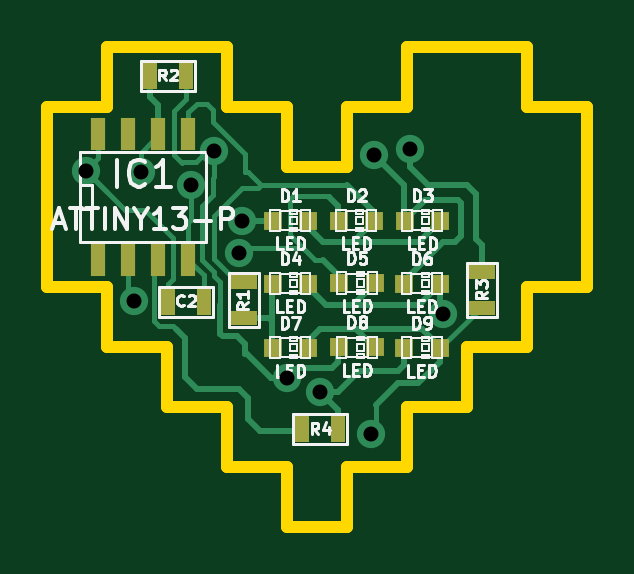
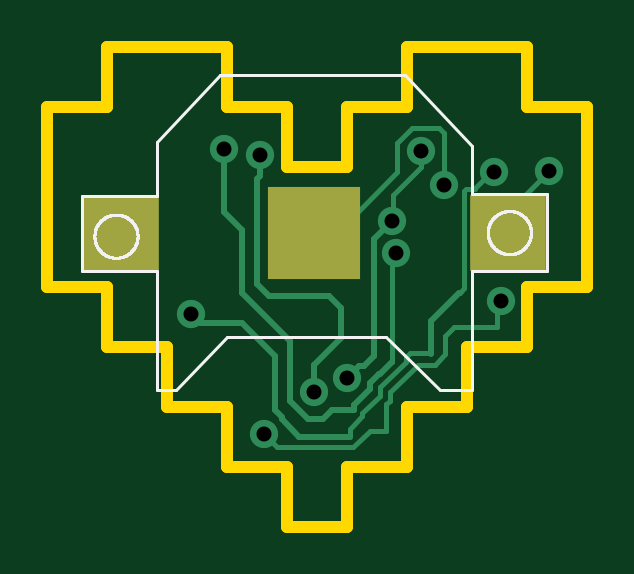
Circuit board: 8 layer files. Board 22.9 x 20.3 mm.
- bottom_copper: board-B_Cu.gbl (4867 bytes)
- bottom_silk: board-B_SilkS.gbo (11695 bytes)
- bottom_mask: board-B_SolderM.gbs (451 bytes)
- outline: board-Edge_Cuts.gbr (2265 bytes)
- top_copper: board-F_Cu.gtl (8518 bytes)
- top_silk: board-F_SilkS.gto (24100 bytes)
- top_mask: board-F_SolderM.gts (1177 bytes)
- drill: board.drl (498 bytes)

=== bottom_copper: board-B_Cu.gbl ===
G04 ( created by brdgerber.py ( brdgerber.py v0.1 2014-03-12 ) ) date 2015-07-07 22:24:22 EDT*
G04 Gerber Fmt 3.4, Leading zero omitted, Abs format*
%MOIN*%
%FSLAX34Y34*%
G01*
G70*
G90*
G04 APERTURE LIST*
%ADD17C,0.0026*%
%ADD19R,0.0250X0.0450*%
%ADD12C,0.0052*%
%ADD11R,0.1259X0.1259*%
%ADD21R,0.0236X0.0551*%
%ADD22C,0.0060*%
%ADD25C,0.0472*%
%ADD10R,0.1535X0.1535*%
%ADD13C,0.0050*%
%ADD14R,0.0450X0.0250*%
%ADD20C,0.0200*%
%ADD16R,0.0314X0.0314*%
%ADD24C,0.0100*%
%ADD15C,0.0045*%
%ADD23C,0.0080*%
%ADD18C,0.0040*%
G04 APERTURE END LIST*
G54D17*
D10*
X06550Y11900D03*
D11*
X03322Y11900D03*
D11*
X09778Y11900D03*
D25*
X05250Y12100D03*
D24*
G01X05250Y12100D02*
G01X05550Y11800D01*
D24*
G01X05550Y11800D02*
G01X05550Y11050D01*
D24*
G01X05620Y09290D02*
G01X05890Y09020D01*
D24*
G01X05470Y09540D02*
G01X05620Y09390D01*
D23*
G01X04960Y09890D02*
G01X04600Y09890D01*
D23*
G01X05030Y09820D02*
G01X04960Y09890D01*
D23*
G01X04060Y10970D02*
G01X04130Y10900D01*
D23*
G01X05630Y08600D02*
G01X05900Y08330D01*
D24*
G01X05550Y11050D02*
G01X05550Y09850D01*
D23*
G01X05750Y08840D02*
G01X05750Y08890D01*
D23*
G01X05750Y08890D02*
G01X05460Y09180D01*
D23*
G01X05460Y09180D02*
G01X05460Y09320D01*
D24*
G01X05890Y08950D02*
G01X05910Y08950D01*
D25*
X07450Y13200D03*
D24*
G01X07450Y13200D02*
G01X07450Y12850D01*
D24*
G01X07450Y12850D02*
G01X07500Y12800D01*
D24*
G01X07500Y12800D02*
G01X07500Y11050D01*
D24*
G01X07500Y11050D02*
G01X07300Y10850D01*
D24*
G01X07300Y10850D02*
G01X06300Y10850D01*
D24*
G01X06300Y10850D02*
G01X06100Y10650D01*
D24*
G01X06100Y10650D02*
G01X06100Y10150D01*
D24*
G01X06100Y10150D02*
G01X06550Y09700D01*
D24*
G01X06550Y09700D02*
G01X06550Y09250D01*
D25*
X06550Y09250D03*
D24*
G01X05890Y09020D02*
G01X05890Y08950D01*
D23*
G01X05030Y09750D02*
G01X05030Y09820D01*
D23*
G01X03880Y12630D02*
G01X04020Y12630D01*
D23*
G01X05350Y08600D02*
G01X05630Y08600D01*
D23*
G01X04060Y12590D02*
G01X04060Y10970D01*
D23*
G01X04020Y12630D02*
G01X04060Y12590D01*
D23*
G01X04220Y10320D02*
G01X04040Y10320D01*
D23*
G01X04370Y09870D02*
G01X04370Y10170D01*
D25*
X04390Y12700D03*
D24*
G01X05450Y09550D02*
G01X05250Y09750D01*
D25*
X03560Y12910D03*
D25*
X08050Y13300D03*
D24*
G01X08050Y13300D02*
G01X08050Y12250D01*
D24*
G01X08050Y12250D02*
G01X07750Y11950D01*
D24*
G01X07750Y11950D02*
G01X07750Y10900D01*
D24*
G01X07750Y10900D02*
G01X06950Y10100D01*
D24*
G01X06950Y10100D02*
G01X06950Y09100D01*
D24*
G01X06950Y09100D02*
G01X06650Y08800D01*
D24*
G01X07750Y10400D02*
G01X07200Y09850D01*
D24*
G01X07200Y08950D02*
G01X07100Y08850D01*
D24*
G01X07200Y09850D02*
G01X07200Y08950D01*
D25*
X08600Y10550D03*
D24*
G01X08600Y10550D02*
G01X08450Y10400D01*
D24*
G01X08450Y10400D02*
G01X07750Y10400D01*
D25*
X07390Y08550D03*
D23*
G01X05960Y08630D02*
G01X05750Y08840D01*
D23*
G01X05900Y08330D02*
G01X06920Y08330D01*
D23*
G01X04540Y09700D02*
G01X04370Y09870D01*
D24*
G01X05620Y09390D02*
G01X05620Y09290D01*
D24*
G01X06800Y08500D02*
G01X05970Y08500D01*
D24*
G01X07090Y08790D02*
G01X06800Y08500D01*
D24*
G01X07090Y08830D02*
G01X07090Y08790D01*
D24*
G01X05900Y08950D02*
G01X06250Y08950D01*
D24*
G01X06250Y08950D02*
G01X06400Y08800D01*
D24*
G01X06400Y08800D02*
G01X06650Y08800D01*
D24*
G01X04600Y10430D02*
G01X04600Y09880D01*
D24*
G01X04140Y10890D02*
G01X04600Y10430D01*
D24*
G01X06000Y09470D02*
G01X05800Y09670D01*
D24*
G01X05800Y09670D02*
G01X05730Y09670D01*
D25*
X06000Y09470D03*
D24*
G01X05460Y09540D02*
G01X05470Y09540D01*
D24*
G01X05730Y09670D02*
G01X05550Y09850D01*
D23*
G01X05460Y09320D02*
G01X05030Y09750D01*
D23*
G01X05350Y09040D02*
G01X05290Y09100D01*
D23*
G01X05290Y09240D02*
G01X04830Y09700D01*
D23*
G01X05240Y12530D02*
G01X04770Y13000D01*
D23*
G01X04770Y13000D02*
G01X04770Y13260D01*
D23*
G01X05350Y08600D02*
G01X05350Y09040D01*
D23*
G01X05290Y09100D02*
G01X05290Y09240D01*
D23*
G01X04370Y10170D02*
G01X04220Y10320D01*
D23*
G01X04830Y09700D02*
G01X04540Y09700D01*
D25*
X04770Y13260D03*
D23*
G01X05960Y08500D02*
G01X05960Y08630D01*
D23*
G01X03870Y12640D02*
G01X03600Y12910D01*
D23*
G01X03600Y12910D02*
G01X03560Y12910D01*
D23*
G01X04810Y13640D02*
G01X04470Y13640D01*
D23*
G01X04470Y13640D02*
G01X04390Y13560D01*
D23*
G01X04390Y13560D02*
G01X04390Y12700D01*
D23*
G01X05250Y09750D02*
G01X05250Y11500D01*
D23*
G01X05250Y11500D02*
G01X05190Y11560D01*
D25*
X05190Y11560D03*
D25*
X02640Y12930D03*
D23*
G01X03320Y12250D02*
G01X03320Y11900D01*
D23*
G01X02640Y12930D02*
G01X03320Y12250D01*
D23*
G01X03510Y10320D02*
G01X04040Y10320D01*
D23*
G01X03510Y10320D02*
G01X03510Y10690D01*
D23*
G01X03510Y10690D02*
G01X03440Y10760D01*
D25*
X03440Y10760D03*
D23*
G01X05240Y12110D02*
G01X05240Y12530D01*
D23*
G01X06550Y11900D02*
G01X06180Y11900D01*
D23*
G01X06180Y11900D02*
G01X05170Y12910D01*
D23*
G01X05170Y12910D02*
G01X05170Y13390D01*
D23*
G01X05170Y13390D02*
G01X04920Y13640D01*
D23*
G01X04920Y13640D02*
G01X04810Y13640D01*
D23*
G01X06910Y08330D02*
G01X07170Y08330D01*
D23*
G01X07170Y08330D02*
G01X07390Y08550D01*
M02*

=== bottom_silk: board-B_SilkS.gbo (11695 bytes, source omitted) ===
=== bottom_mask: board-B_SolderM.gbs ===
G04 ( created by brdgerber.py ( brdgerber.py v0.1 2014-03-12 ) ) date 2015-07-07 22:24:23 EDT*
G04 Gerber Fmt 3.4, Leading zero omitted, Abs format*
%MOIN*%
%FSLAX34Y34*%
G01*
G70*
G90*
G04 APERTURE LIST*
%ADD14R,0.0250X0.0450*%
%ADD11R,0.1259X0.1259*%
%ADD15R,0.0236X0.0551*%
%ADD13R,0.0314X0.0314*%
%ADD12R,0.0450X0.0250*%
%ADD10R,0.1535X0.1535*%
G04 APERTURE END LIST*
G54D14*
D10*
X06550Y11900D03*
D11*
X03322Y11900D03*
D11*
X09778Y11900D03*
M02*

=== outline: board-Edge_Cuts.gbr ===
G04 ( created by brdgerber.py ( brdgerber.py v0.1 2014-03-12 ) ) date 2015-07-07 22:24:24 EDT*
G04 Gerber Fmt 3.4, Leading zero omitted, Abs format*
%MOIN*%
%FSLAX34Y34*%
G01*
G70*
G90*
G04 APERTURE LIST*
%ADD17C,0.0026*%
%ADD19R,0.0250X0.0450*%
%ADD12C,0.0052*%
%ADD11R,0.1259X0.1259*%
%ADD21R,0.0236X0.0551*%
%ADD22C,0.0060*%
%ADD25C,0.0472*%
%ADD10R,0.1535X0.1535*%
%ADD13C,0.0050*%
%ADD14R,0.0450X0.0250*%
%ADD20C,0.0200*%
%ADD16R,0.0314X0.0314*%
%ADD24C,0.0100*%
%ADD15C,0.0045*%
%ADD23C,0.0080*%
%ADD18C,0.0040*%
G04 APERTURE END LIST*
G54D17*
D20*
G01X02000Y12000D02*
G01X02000Y11000D01*
D20*
G01X02000Y11000D02*
G01X03000Y11000D01*
D20*
G01X03000Y11000D02*
G01X03000Y10000D01*
D20*
G01X03000Y10000D02*
G01X04000Y10000D01*
D20*
G01X04000Y10000D02*
G01X04000Y09000D01*
D20*
G01X04000Y09000D02*
G01X05000Y09000D01*
D20*
G01X05000Y09000D02*
G01X05000Y08000D01*
D20*
G01X05000Y08000D02*
G01X06000Y08000D01*
D20*
G01X06000Y08000D02*
G01X06000Y07000D01*
D20*
G01X06000Y07000D02*
G01X07000Y07000D01*
D20*
G01X07000Y07000D02*
G01X07000Y08000D01*
D20*
G01X07000Y08000D02*
G01X08000Y08000D01*
D20*
G01X08000Y08000D02*
G01X08000Y09000D01*
D20*
G01X08000Y09000D02*
G01X09000Y09000D01*
D20*
G01X09000Y09000D02*
G01X09000Y10000D01*
D20*
G01X09000Y10000D02*
G01X10000Y10000D01*
D20*
G01X10000Y10000D02*
G01X10000Y11000D01*
D20*
G01X10000Y11000D02*
G01X11000Y11000D01*
D20*
G01X11000Y11000D02*
G01X11000Y12000D01*
D20*
G01X11000Y12000D02*
G01X11000Y13000D01*
D20*
G01X11000Y13000D02*
G01X11000Y14000D01*
D20*
G01X11000Y14000D02*
G01X10000Y14000D01*
D20*
G01X10000Y14000D02*
G01X10000Y15000D01*
D20*
G01X10000Y15000D02*
G01X09000Y15000D01*
D20*
G01X09000Y15000D02*
G01X08000Y15000D01*
D20*
G01X08000Y15000D02*
G01X08000Y14000D01*
D20*
G01X08000Y14000D02*
G01X07000Y14000D01*
D20*
G01X07000Y14000D02*
G01X07000Y13000D01*
D20*
G01X07000Y13000D02*
G01X06000Y13000D01*
D20*
G01X06000Y13000D02*
G01X06000Y14000D01*
D20*
G01X06000Y14000D02*
G01X05000Y14000D01*
D20*
G01X05000Y14000D02*
G01X05000Y15000D01*
D20*
G01X05000Y15000D02*
G01X04000Y15000D01*
D20*
G01X04000Y15000D02*
G01X03000Y15000D01*
D20*
G01X03000Y15000D02*
G01X03000Y14000D01*
D20*
G01X03000Y14000D02*
G01X02000Y14000D01*
D20*
G01X02000Y14000D02*
G01X02000Y13000D01*
D20*
G01X02000Y13000D02*
G01X02000Y12000D01*
M02*

=== top_copper: board-F_Cu.gtl (8518 bytes, source omitted) ===
=== top_silk: board-F_SilkS.gto (24100 bytes, source omitted) ===
=== top_mask: board-F_SolderM.gts ===
G04 ( created by brdgerber.py ( brdgerber.py v0.1 2014-03-12 ) ) date 2015-07-07 22:24:24 EDT*
G04 Gerber Fmt 3.4, Leading zero omitted, Abs format*
%MOIN*%
%FSLAX34Y34*%
G01*
G70*
G90*
G04 APERTURE LIST*
%ADD14R,0.0250X0.0450*%
%ADD11R,0.1259X0.1259*%
%ADD15R,0.0236X0.0551*%
%ADD13R,0.0314X0.0314*%
%ADD12R,0.0450X0.0250*%
%ADD10R,0.1535X0.1535*%
G04 APERTURE END LIST*
G54D14*
D12*
X05270Y10470D03*
D12*
X05270Y11070D03*
D13*
X05755Y12100D03*
D13*
X06345Y12100D03*
D13*
X06855Y12100D03*
D13*
X07445Y12100D03*
D13*
X07955Y12100D03*
D13*
X08545Y12100D03*
D13*
X05755Y11050D03*
D13*
X06345Y11050D03*
D13*
X06865Y11060D03*
D13*
X07455Y11060D03*
D13*
X07945Y11050D03*
D13*
X08535Y11050D03*
D14*
X04310Y14510D03*
D14*
X03710Y14510D03*
D13*
X05755Y09980D03*
D13*
X06345Y09980D03*
D13*
X06865Y09990D03*
D13*
X07455Y09990D03*
D13*
X07945Y09980D03*
D13*
X08535Y09980D03*
D12*
X09250Y11250D03*
D12*
X09250Y10650D03*
D14*
X06850Y08620D03*
D14*
X06250Y08620D03*
D15*
X02850Y13550D03*
D15*
X02850Y11450D03*
D15*
X03350Y13550D03*
D15*
X03850Y13550D03*
D15*
X04350Y13550D03*
D15*
X03350Y11450D03*
D15*
X03850Y11450D03*
D15*
X04350Y11450D03*
D14*
X04010Y10750D03*
D14*
X04610Y10750D03*
M02*

=== drill: board.drl ===
M48
;DRILL file {brdgerber.py (2015-07-07 22:24:25) date 2015-07-07 22:24:25}
;FORMAT={-:-/ absolute / inch / decimal}
FMAT,2
INCH,TZ
T1C00000.02500
%
G90
G05
M72
T1
X00000.52500Y00001.21000
X00000.74500Y00001.32000
X00000.65500Y00000.92500
X00000.43900Y00001.27000
X00000.35600Y00001.29100
X00000.80500Y00001.33000
X00000.86000Y00001.05500
X00000.73900Y00000.85500
X00000.60000Y00000.94700
X00000.47700Y00001.32600
X00000.51900Y00001.15600
X00000.26400Y00001.29300
X00000.34400Y00001.07600
T0
M30

